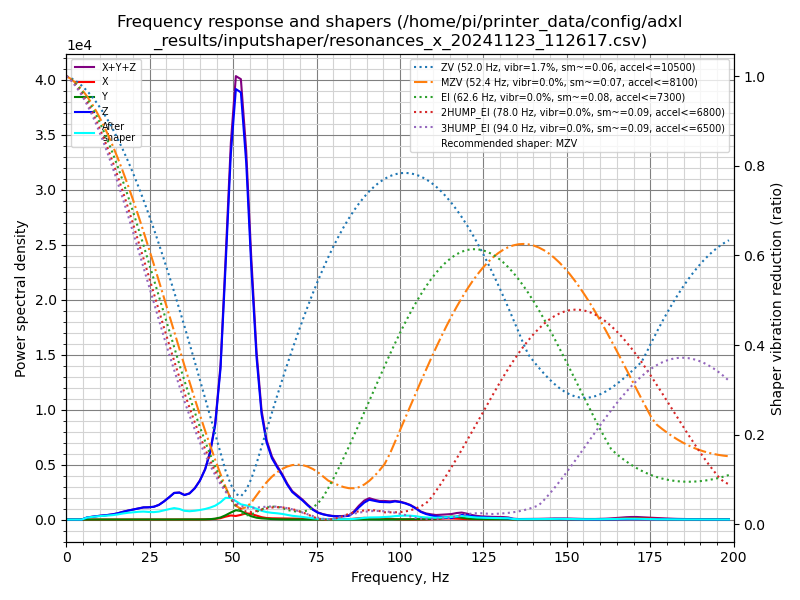

Data behind this chart, as committed beside it:
freq, psd_x, psd_y, psd_z, psd_xyz
0.0, 1.224e+01, 1.154e+01, 5.984e+02, 6.222e+02
1.5, 1.555e+01, 1.600e+01, 3.512e+02, 3.828e+02
3.1, 1.156e+01, 1.262e+01, 2.949e+01, 5.367e+01
4.6, 1.048e+01, 1.155e+01, 3.414e+02, 3.635e+02
6.2, 9.723e+00, 1.258e+01, 1.190e+03, 1.212e+03
7.7, 1.128e+01, 1.326e+01, 1.974e+03, 1.999e+03
9.2, 1.245e+01, 1.421e+01, 2.914e+03, 2.941e+03
10.8, 1.235e+01, 1.389e+01, 3.929e+03, 3.955e+03
12.3, 1.377e+01, 1.422e+01, 5.110e+03, 5.138e+03
13.9, 1.315e+01, 1.389e+01, 6.642e+03, 6.669e+03
15.4, 1.245e+01, 1.500e+01, 8.811e+03, 8.838e+03
16.9, 1.293e+01, 1.811e+01, 1.187e+04, 1.190e+04
18.5, 1.683e+01, 1.910e+01, 1.518e+04, 1.522e+04
20.0, 2.057e+01, 1.911e+01, 1.834e+04, 1.838e+04
21.6, 2.441e+01, 2.277e+01, 2.214e+04, 2.219e+04
23.1, 2.648e+01, 2.675e+01, 2.560e+04, 2.566e+04
24.6, 2.511e+01, 3.263e+01, 2.749e+04, 2.755e+04
26.2, 2.745e+01, 4.268e+01, 3.054e+04, 3.061e+04
27.7, 3.249e+01, 5.026e+01, 3.691e+04, 3.699e+04
29.2, 4.506e+01, 6.330e+01, 4.795e+04, 4.806e+04
30.8, 6.806e+01, 9.946e+01, 6.257e+04, 6.274e+04
32.3, 1.029e+02, 2.260e+02, 7.829e+04, 7.862e+04
33.9, 1.320e+02, 4.101e+02, 8.317e+04, 8.371e+04
35.4, 1.635e+02, 3.988e+02, 7.899e+04, 7.956e+04
36.9, 2.300e+02, 3.149e+02, 8.771e+04, 8.826e+04
38.5, 3.316e+02, 3.056e+02, 1.099e+05, 1.105e+05
40.0, 4.820e+02, 4.154e+02, 1.414e+05, 1.423e+05
41.6, 8.102e+02, 7.472e+02, 1.906e+05, 1.921e+05
43.1, 1.415e+03, 1.596e+03, 2.646e+05, 2.676e+05
44.6, 2.697e+03, 3.605e+03, 3.843e+05, 3.906e+05
46.2, 5.813e+03, 8.811e+03, 6.356e+05, 6.502e+05
47.7, 1.259e+04, 1.850e+04, 1.098e+06, 1.129e+06
49.3, 1.833e+04, 3.164e+04, 1.644e+06, 1.694e+06
50.8, 1.657e+04, 4.314e+04, 1.993e+06, 2.053e+06
52.3, 2.221e+04, 4.080e+04, 2.036e+06, 2.099e+06
53.9, 3.081e+04, 2.825e+04, 1.752e+06, 1.811e+06
55.4, 2.803e+04, 1.677e+04, 1.282e+06, 1.327e+06
57.0, 2.025e+04, 9.546e+03, 8.408e+05, 8.706e+05
58.5, 1.273e+04, 6.321e+03, 5.627e+05, 5.818e+05
60.0, 8.398e+03, 4.519e+03, 4.217e+05, 4.346e+05
61.6, 7.133e+03, 2.782e+03, 3.441e+05, 3.540e+05
63.1, 6.666e+03, 1.626e+03, 3.027e+05, 3.110e+05
64.7, 6.562e+03, 8.494e+02, 2.602e+05, 2.676e+05
66.2, 6.344e+03, 3.808e+02, 2.099e+05, 2.166e+05
67.7, 5.798e+03, 2.323e+02, 1.693e+05, 1.753e+05
69.3, 5.455e+03, 3.438e+02, 1.452e+05, 1.510e+05
70.8, 5.023e+03, 4.404e+02, 1.225e+05, 1.279e+05
72.3, 4.230e+03, 3.990e+02, 9.376e+04, 9.839e+04
73.9, 3.143e+03, 3.109e+02, 6.553e+04, 6.898e+04
75.4, 2.075e+03, 2.312e+02, 4.644e+04, 4.875e+04
77.0, 1.368e+03, 1.042e+02, 3.593e+04, 3.740e+04
78.5, 1.499e+03, 9.563e+01, 2.891e+04, 3.051e+04
80.0, 1.726e+03, 2.330e+02, 2.422e+04, 2.618e+04
81.6, 1.832e+03, 3.750e+02, 2.297e+04, 2.518e+04
83.1, 2.252e+03, 5.832e+02, 2.449e+04, 2.733e+04
84.7, 3.099e+03, 7.927e+02, 2.899e+04, 3.289e+04
86.2, 6.425e+03, 1.258e+03, 5.608e+04, 6.376e+04
87.7, 1.136e+04, 2.006e+03, 9.767e+04, 1.110e+05
89.3, 1.406e+04, 2.288e+03, 1.381e+05, 1.545e+05
90.8, 1.176e+04, 1.570e+03, 1.634e+05, 1.768e+05
... 70 more rows
